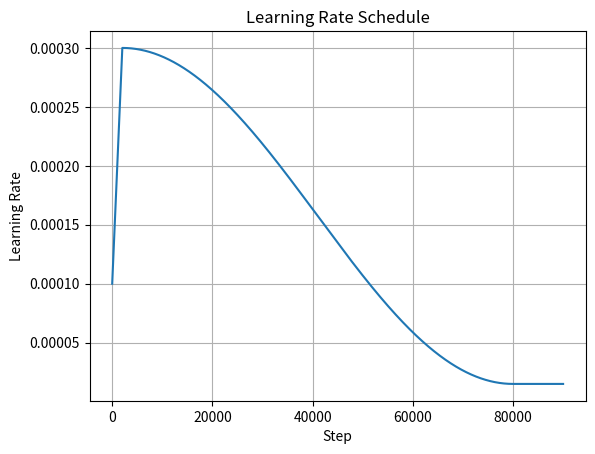

The matplotlib source for this figure:
import numpy as np


class LambdaWarmUpCosineScheduler:
    """
    note: use with a base_lr of 1.0
    """
    def __init__(self, warm_up_steps, lr_min, lr_max, lr_start, max_decay_steps, verbosity_interval=0):
        self.lr_warm_up_steps = warm_up_steps
        self.lr_start = lr_start
        self.lr_min = lr_min
        self.lr_max = lr_max
        self.lr_max_decay_steps = max_decay_steps
        self.last_lr = 0.
        self.verbosity_interval = verbosity_interval

    def schedule(self, n, **kwargs):
        if self.verbosity_interval > 0:
            if n % self.verbosity_interval == 0: print(f"current step: {n}, recent lr-multiplier: {self.last_lr}")
        if n < self.lr_warm_up_steps:
            lr = (self.lr_max - self.lr_start) / self.lr_warm_up_steps * n + self.lr_start
            self.last_lr = lr
            return lr
        else:
            t = (n - self.lr_warm_up_steps) / (self.lr_max_decay_steps - self.lr_warm_up_steps)
            t = min(t, 1.0)
            lr = self.lr_min + 0.5 * (self.lr_max - self.lr_min) * (
                    1 + np.cos(t * np.pi))
            self.last_lr = lr
            return lr

    def __call__(self, n, **kwargs):
        return self.schedule(n,**kwargs)


class LambdaWarmUpCosineScheduler2:
    """
    supports repeated iterations, configurable via lists
    note: use with a base_lr of 1.0.
    """
    def __init__(self, warm_up_steps, f_min, f_max, f_start, cycle_lengths, verbosity_interval=0):
        assert len(warm_up_steps) == len(f_min) == len(f_max) == len(f_start) == len(cycle_lengths)
        self.lr_warm_up_steps = warm_up_steps  # 热身步数
        self.f_start = f_start  # 起始lr
        self.f_min = f_min  # 最小lr
        self.f_max = f_max  # 最大lr
        self.cycle_lengths = cycle_lengths  #
        self.cum_cycles = np.cumsum([0] + list(self.cycle_lengths))
        self.last_f = 0.
        self.verbosity_interval = verbosity_interval

    def find_in_interval(self, n):
        interval = 0
        for cl in self.cum_cycles[1:]:
            if n <= cl:
                return interval
            interval += 1

    def schedule(self, n, **kwargs):
        cycle = self.find_in_interval(n)
        n = n - self.cum_cycles[cycle]
        if self.verbosity_interval > 0:
            if n % self.verbosity_interval == 0: print(f"current step: {n}, recent lr-multiplier: {self.last_f}, "
                                                       f"current cycle {cycle}")
        if n < self.lr_warm_up_steps[cycle]:
            f = (self.f_max[cycle] - self.f_start[cycle]) / self.lr_warm_up_steps[cycle] * n + self.f_start[cycle]
            self.last_f = f
            return f
        else:
            t = (n - self.lr_warm_up_steps[cycle]) / (self.cycle_lengths[cycle] - self.lr_warm_up_steps[cycle])
            t = min(t, 1.0)
            f = self.f_min[cycle] + 0.5 * (self.f_max[cycle] - self.f_min[cycle]) * (
                    1 + np.cos(t * np.pi))
            self.last_f = f
            return f

    def __call__(self, n, **kwargs):
        return self.schedule(n, **kwargs)


class LambdaLinearScheduler(LambdaWarmUpCosineScheduler2):

    def schedule(self, n, **kwargs):
        cycle = self.find_in_interval(n)
        n = n - self.cum_cycles[cycle]
        if self.verbosity_interval > 0:
            if n % self.verbosity_interval == 0: print(f"current step: {n}, recent lr-multiplier: {self.last_f}, "
                                                       f"current cycle {cycle}")

        if n < self.lr_warm_up_steps[cycle]:
            f = (self.f_max[cycle] - self.f_start[cycle]) / self.lr_warm_up_steps[cycle] * n + self.f_start[cycle]
            self.last_f = f
            return f
        else:
            f = self.f_min[cycle] + (self.f_max[cycle] - self.f_min[cycle]) * (self.cycle_lengths[cycle] - n) / (self.cycle_lengths[cycle])
            self.last_f = f
            return f


if __name__ == '__main__':
    import matplotlib.pyplot as plt

    # 定义学习率调度器对象
    scheduler = LambdaWarmUpCosineScheduler(
        warm_up_steps=2000,
        verbosity_interval=0,
        max_decay_steps=80000,
        lr_start=0.0001,
        lr_max=0.0003,
        lr_min=0.000015
    )

    # 计算学习率变化曲线
    num_steps = 90000  # 步数
    lr_values = [scheduler(n) for n in range(num_steps)]

    # 绘制学习率变化曲线图
    plt.plot(range(num_steps), lr_values)
    plt.xlabel('Step')
    plt.ylabel('Learning Rate')
    plt.title('Learning Rate Schedule')
    plt.grid(True)
    plt.show()